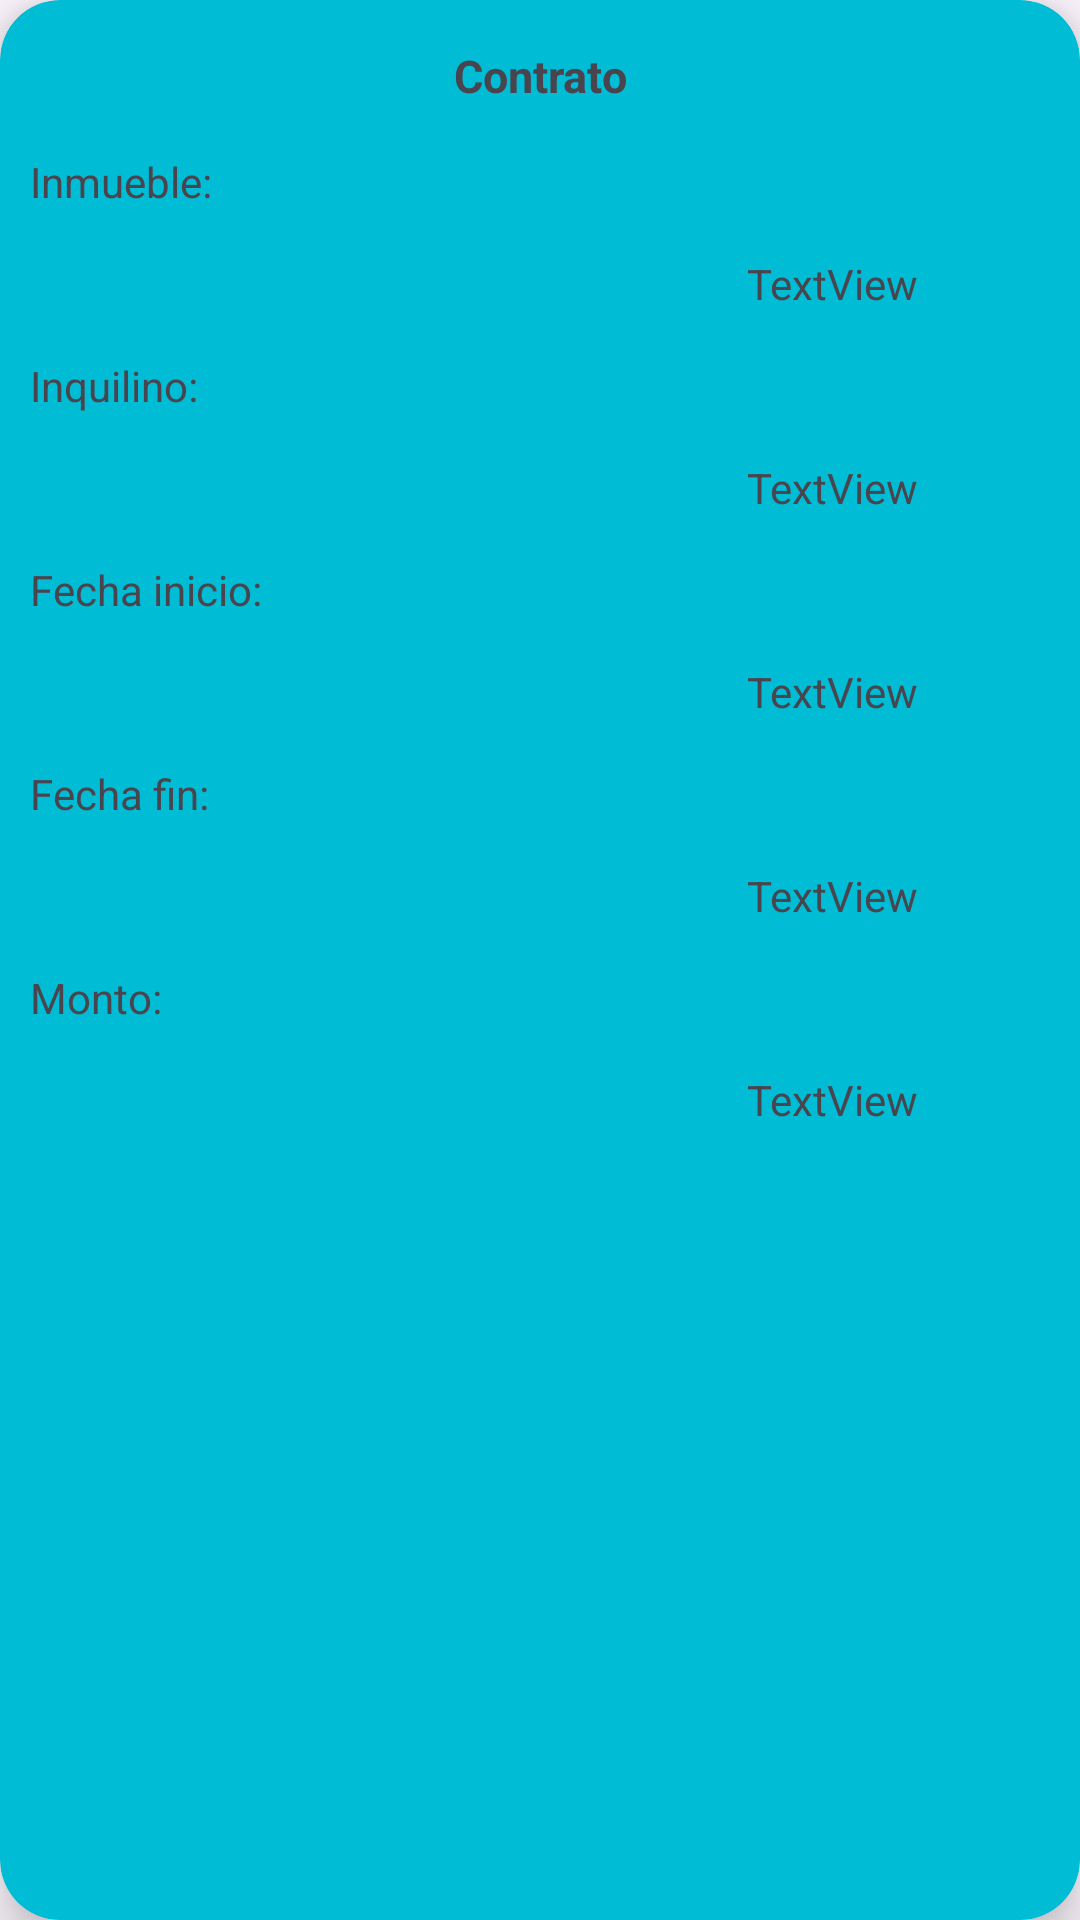

Here is an Android app screen rendered from its layout file. Give the layout XML and the strings, colors and styles it references.
<!-- AndroidManifest.xml: application theme Theme.InmoApp -->
<!-- res/layout/fragment_el_contrato.xml -->
<?xml version="1.0" encoding="utf-8"?>
<androidx.cardview.widget.CardView xmlns:android="http://schemas.android.com/apk/res/android"
    xmlns:app="http://schemas.android.com/apk/res-auto"
    xmlns:tools="http://schemas.android.com/tools"
    android:layout_width="187dp"
    android:layout_height="460dp"
    android:layout_marginStart="10dp"
    android:layout_marginTop="10dp"
    android:layout_marginEnd="10dp"
    android:layout_marginBottom="10dp"
    app:cardBackgroundColor="#00BCD4"
    app:cardCornerRadius="20dp"
    app:cardElevation="10dp"
    app:contentPadding="10dp">

    <androidx.constraintlayout.widget.ConstraintLayout
        android:layout_width="match_parent"
        android:layout_height="match_parent" >

        <TextView
            android:id="@+id/tvCInmueble2"
            android:layout_width="101dp"
            android:layout_height="28dp"
            android:layout_marginTop="41dp"
            android:text="Inmueble:"
            app:layout_constraintStart_toStartOf="parent"
            app:layout_constraintTop_toTopOf="parent" />

        <TextView
            android:id="@+id/tvCFinicio2"
            android:layout_width="101dp"
            android:layout_height="28dp"
            android:layout_marginTop="40dp"
            android:text="Fecha inicio:"
            app:layout_constraintStart_toStartOf="parent"
            app:layout_constraintTop_toBottomOf="@+id/tvCInquilino2" />

        <TextView
            android:id="@+id/tvCFfin2"
            android:layout_width="101dp"
            android:layout_height="28dp"
            android:layout_marginTop="40dp"
            android:text="Fecha fin:"
            app:layout_constraintStart_toStartOf="parent"
            app:layout_constraintTop_toBottomOf="@+id/tvCFinicio2" />

        <TextView
            android:id="@+id/tvCMonto2"
            android:layout_width="101dp"
            android:layout_height="28dp"
            android:layout_marginTop="40dp"
            android:text="Monto:"
            app:layout_constraintStart_toStartOf="parent"
            app:layout_constraintTop_toBottomOf="@+id/tvCFfin2" />

        <TextView
            android:id="@+id/tvCInquilino2"
            android:layout_width="101dp"
            android:layout_height="28dp"
            android:layout_marginTop="40dp"
            android:text="Inquilino:"
            app:layout_constraintStart_toStartOf="parent"
            app:layout_constraintTop_toBottomOf="@+id/tvCInmueble2" />

        <TextView
            android:id="@+id/tvCInmueble"
            android:layout_width="101dp"
            android:layout_height="28dp"
            android:layout_marginTop="75dp"
            android:text="TextView"
            app:layout_constraintEnd_toEndOf="parent"
            app:layout_constraintTop_toTopOf="parent" />

        <TextView
            android:id="@+id/tvCInquilino"
            android:layout_width="101dp"
            android:layout_height="28dp"
            android:layout_marginTop="40dp"
            android:text="TextView"
            app:layout_constraintEnd_toEndOf="parent"
            app:layout_constraintTop_toBottomOf="@+id/tvCInmueble" />

        <TextView
            android:id="@+id/tvCFinicio"
            android:layout_width="101dp"
            android:layout_height="28dp"
            android:layout_marginTop="40dp"
            android:text="TextView"
            app:layout_constraintEnd_toEndOf="parent"
            app:layout_constraintTop_toBottomOf="@+id/tvCInquilino" />

        <TextView
            android:id="@+id/tvCFfin"
            android:layout_width="101dp"
            android:layout_height="28dp"
            android:layout_marginTop="40dp"
            android:text="TextView"
            app:layout_constraintEnd_toEndOf="parent"
            app:layout_constraintTop_toBottomOf="@+id/tvCFinicio" />

        <TextView
            android:id="@+id/tvCMonto"
            android:layout_width="101dp"
            android:layout_height="28dp"
            android:layout_marginTop="40dp"
            android:text="TextView"
            app:layout_constraintEnd_toEndOf="parent"
            app:layout_constraintTop_toBottomOf="@+id/tvCFfin" />

        <TextView
            android:id="@+id/textView"
            android:layout_width="150dp"
            android:layout_height="30dp"
            android:layout_marginTop="5dp"
            android:text="Contrato"
            android:textAlignment="center"
            android:textSize="15sp"
            android:textStyle="bold"
            app:layout_constraintEnd_toEndOf="parent"
            app:layout_constraintStart_toStartOf="parent"
            app:layout_constraintTop_toTopOf="parent" />

    </androidx.constraintlayout.widget.ConstraintLayout>
</androidx.cardview.widget.CardView>
<!-- resources referenced by this layout -->
<resources>
  <style name="Theme.InmoApp" parent="Base.Theme.InmoApp" />
  <style name="Base.Theme.InmoApp" parent="Theme.Material3.DayNight.NoActionBar">
          
          
      </style>
</resources>
